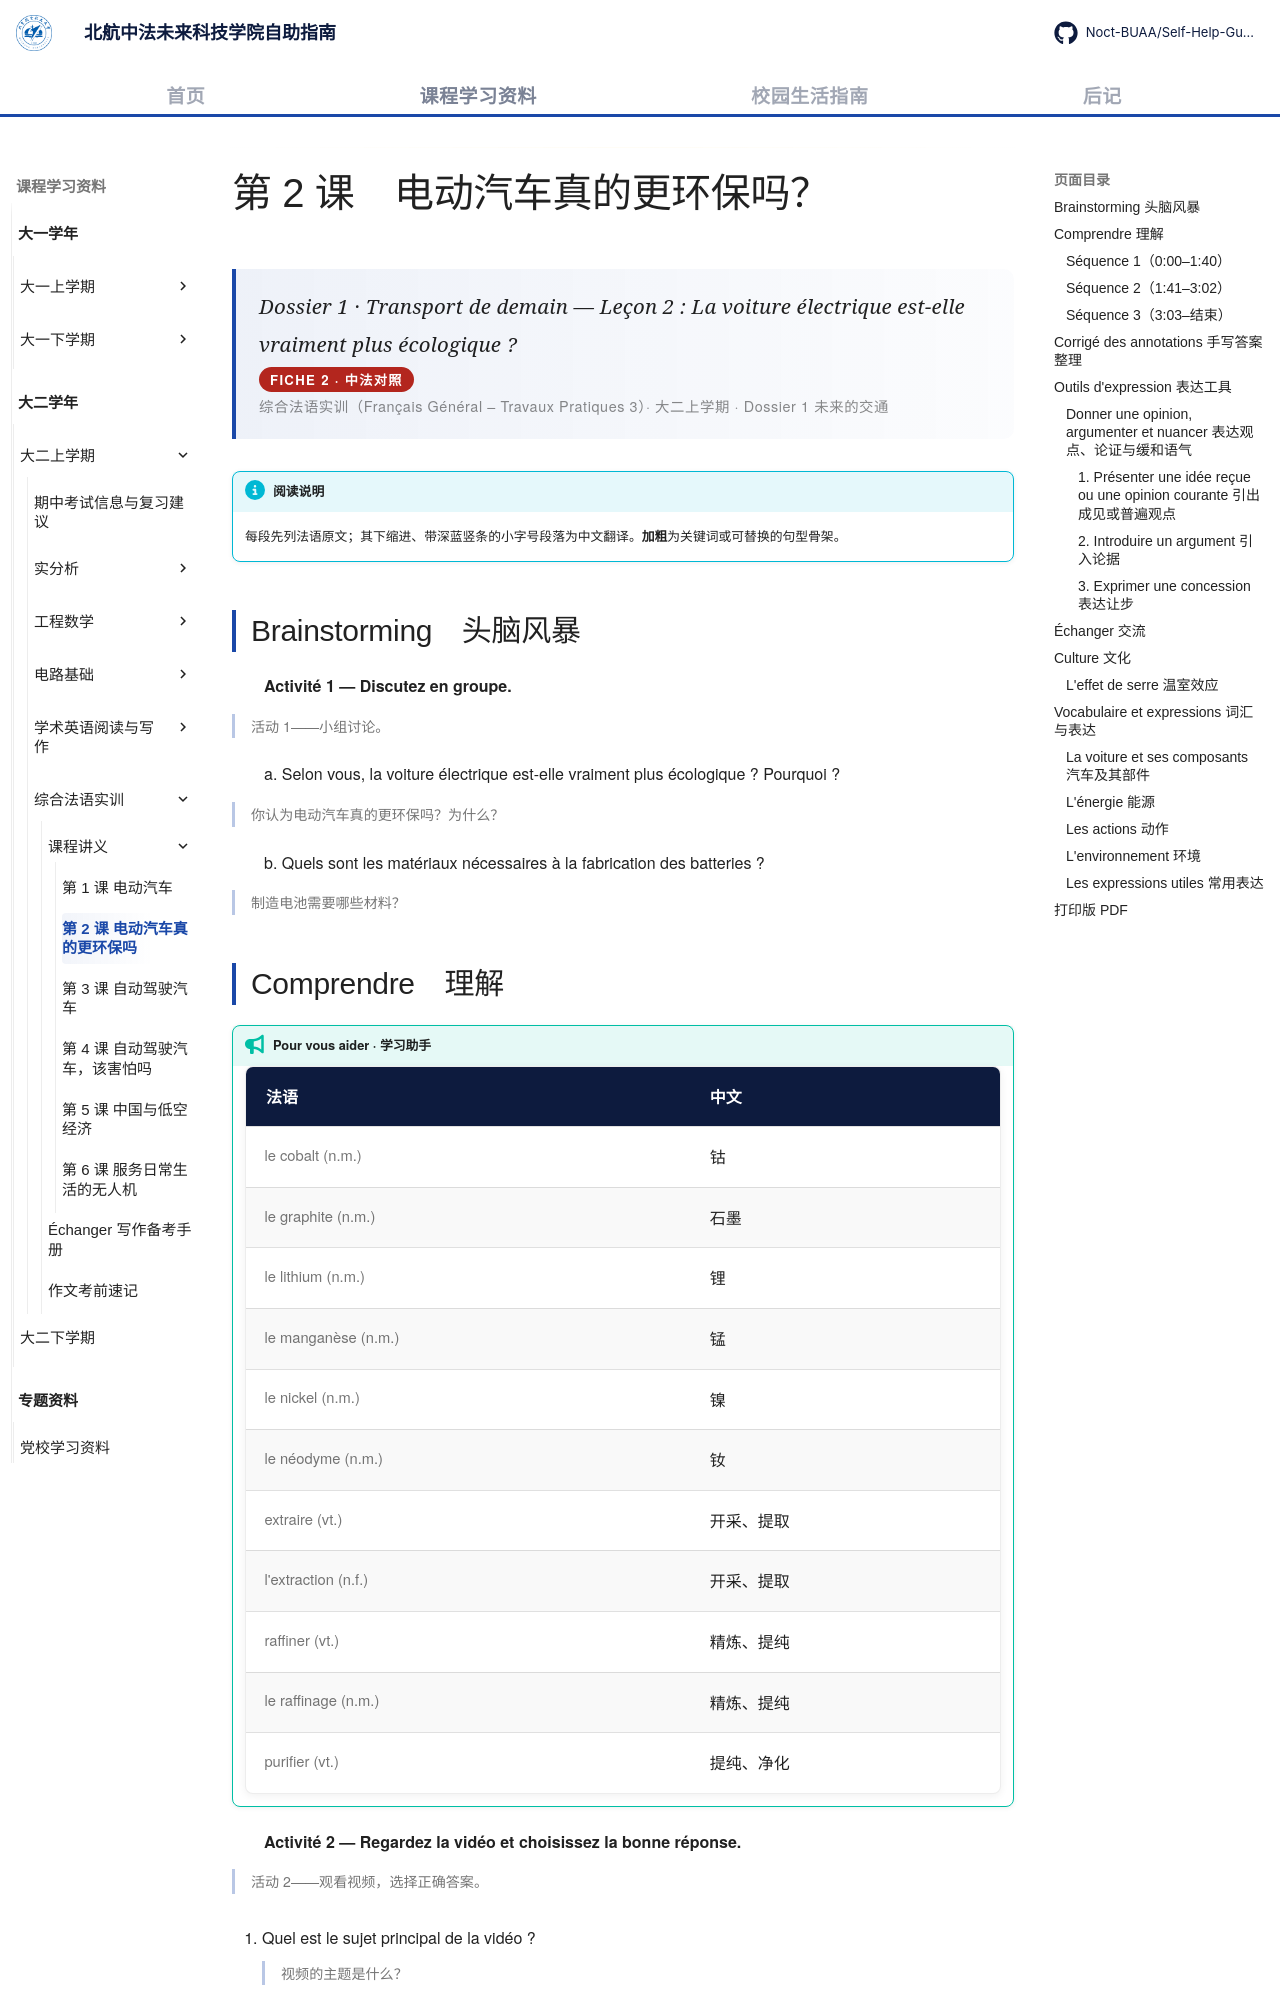

repository: Noct-BUAA/Self-Help-Guide-of-BIFAST-BUAA · page: courses/year2/semester1/综合法语实训/课程讲义/02-voiture-electrique-ecologique/index.html · generator: mkdocs

---
title: 第 2 课 电动汽车真的更环保吗
comments: true
---

# 第 2 课　电动汽车真的更环保吗？

<div class="lecture-hero">
<p class="lecture-hero__fr">Dossier 1 · Transport de demain — Leçon 2 : La voiture électrique est-elle vraiment plus écologique ?</p>
<p class="lecture-badge">FICHE 2 · 中法对照</p>
<p class="lecture-hero__meta">综合法语实训（Français Général – Travaux Pratiques 3）· 大二上学期 · Dossier 1 未来的交通</p>
</div>

!!! info "阅读说明"

    每段先列法语原文；其下缩进、带深蓝竖条的小字号段落为中文翻译。<strong>加粗</strong>为关键词或可替换的句型骨架。

## Brainstorming　头脑风暴

**Activité 1 — Discutez en groupe.**

活动 1——小组讨论。
{: .zh }

a. Selon vous, la voiture électrique est-elle vraiment plus écologique ? Pourquoi ?

你认为电动汽车真的更环保吗？为什么？
{: .zh }

b. Quels sont les matériaux nécessaires à la fabrication des batteries ?

制造电池需要哪些材料？
{: .zh }
